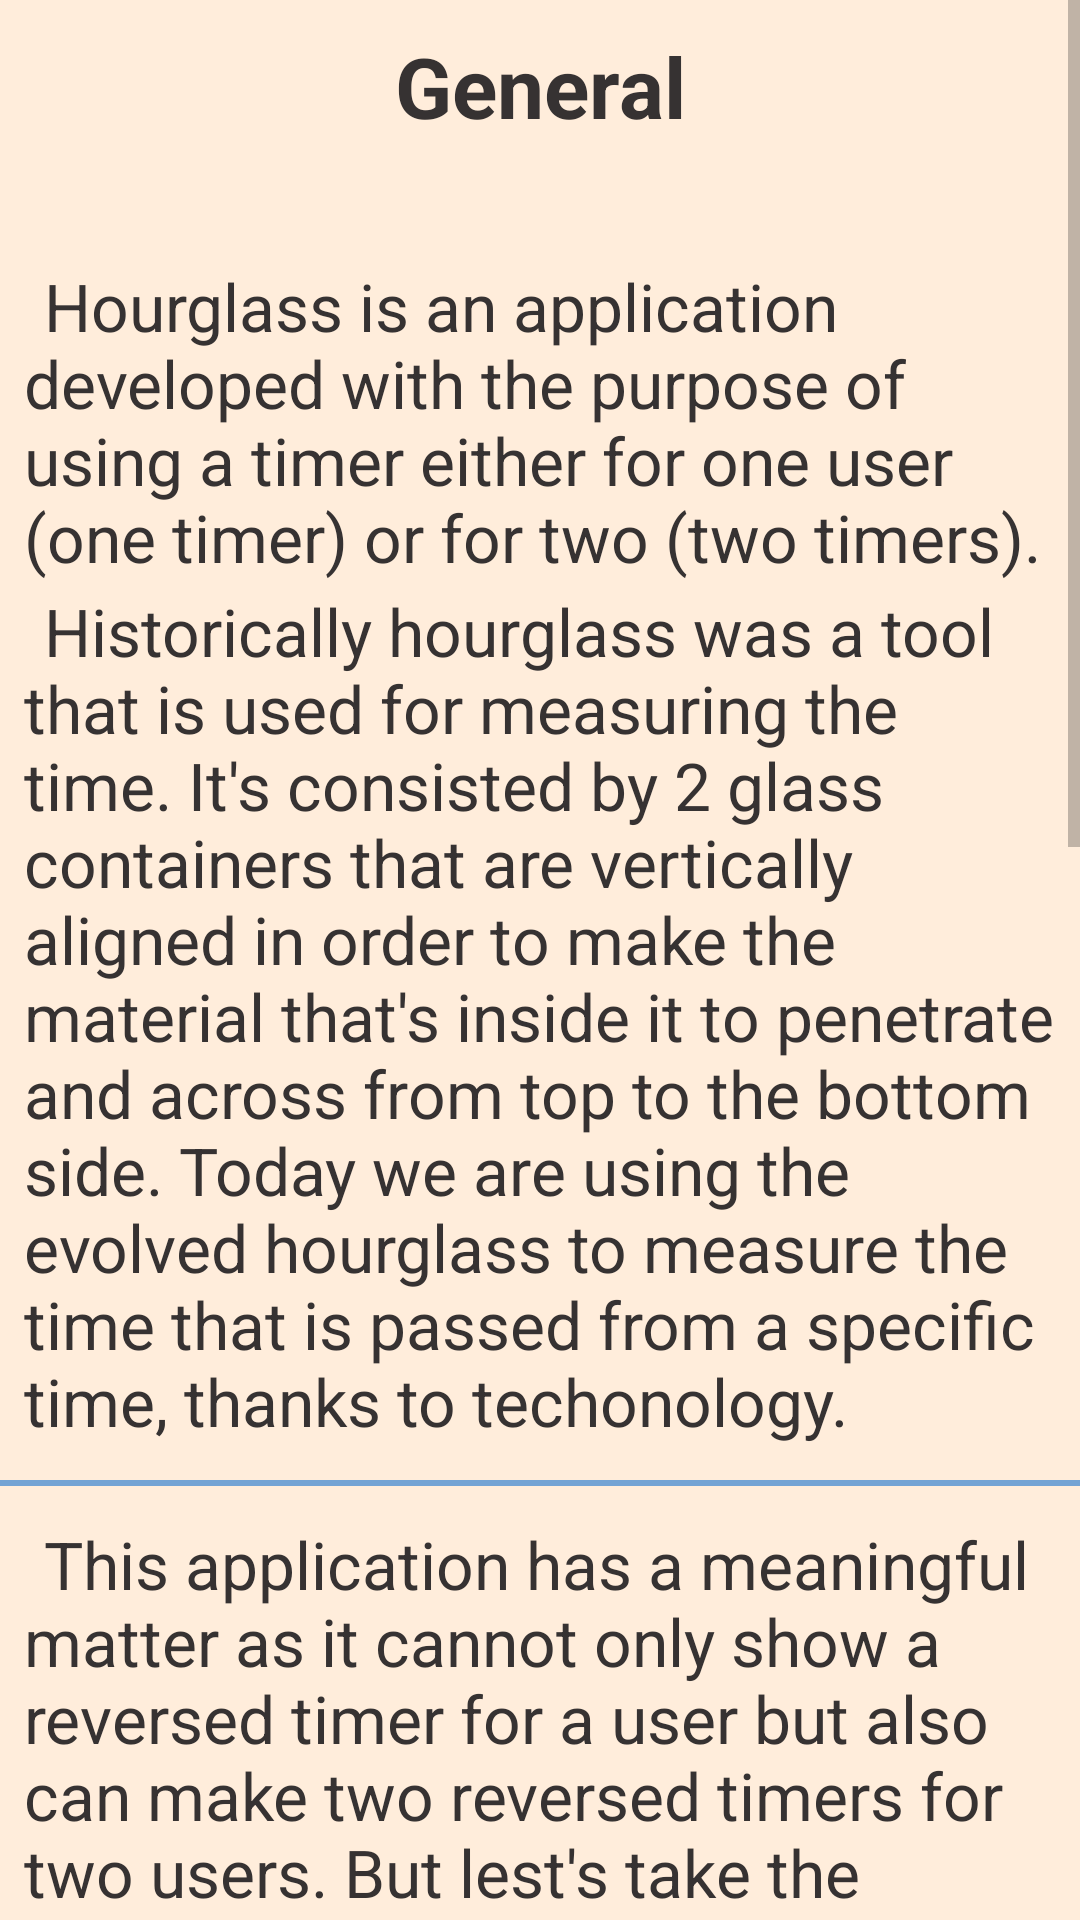

Write the Android layout XML for this screen, with the resource values it uses.
<!-- AndroidManifest.xml: application theme Theme.Hourglass -->
<!-- res/layout/fragment_general_manual.xml -->
<?xml version="1.0" encoding="utf-8"?>
<FrameLayout xmlns:android="http://schemas.android.com/apk/res/android"
    xmlns:app="http://schemas.android.com/apk/res-auto"
    xmlns:tools="http://schemas.android.com/tools"
    android:layout_width="match_parent"
    android:layout_height="match_parent"
    android:background="?android:attr/colorBackground"
    tools:context=".settings.manual.GeneralManualFragment">

    <ScrollView
        android:layout_width="match_parent"
        android:layout_height="match_parent">

        <androidx.constraintlayout.motion.widget.MotionLayout
            android:id="@+id/generalManual_motionLayout"
            android:layout_width="match_parent"
            android:layout_height="wrap_content"
            app:layoutDescription="@xml/fragment_general_manual_xml_motionlayout_scene">

            <TextView
                android:id="@+id/header_generalManual_txt"
                android:layout_width="wrap_content"
                android:layout_height="wrap_content"
                android:layout_marginTop="10dp"
                android:text="@string/generalManual_title_txt"
                android:textAppearance="@style/txt_header_manual"
                app:layout_constraintEnd_toEndOf="parent"
                app:layout_constraintStart_toStartOf="parent"
                app:layout_constraintTop_toTopOf="parent" />

            <TextView
                android:id="@+id/body1_generalManual_txt"
                android:layout_width="match_parent"
                android:layout_height="0dp"
                android:layout_marginStart="8dp"
                android:layout_marginTop="40dp"
                android:layout_marginEnd="8dp"
                android:text="@string/generalManual_body1_txt"
                android:textAppearance="@style/txt_body_manual"
                app:layout_constraintStart_toStartOf="parent"
                app:layout_constraintTop_toBottomOf="@id/header_generalManual_txt" />

            <TextView
                android:id="@+id/body2_generalManual_txt"
                android:layout_width="match_parent"
                android:layout_height="0dp"
                android:layout_marginStart="8dp"
                android:layout_marginTop="2dp"
                android:layout_marginEnd="8dp"
                android:text="@string/generalManual_body2_txt"
                android:textAppearance="@style/txt_body_manual"
                app:layout_constraintStart_toStartOf="parent"
                app:layout_constraintTop_toBottomOf="@id/body1_generalManual_txt" />

            <View
                android:id="@+id/view"
                android:layout_width="match_parent"
                android:layout_height="2dp"
                android:background="?attr/colorSecondary"
                app:layout_constraintBottom_toTopOf="@+id/body3_generalManual_txt"
                app:layout_constraintStart_toStartOf="parent"
                app:layout_constraintTop_toBottomOf="@+id/body2_generalManual_txt" />

            <TextView
                android:id="@+id/body3_generalManual_txt"
                android:layout_width="match_parent"
                android:layout_height="0dp"
                android:layout_marginStart="8dp"
                android:layout_marginTop="25dp"
                android:layout_marginEnd="8dp"
                android:text="@string/generalManual_body3_txt"
                android:textAppearance="@style/txt_body_manual"
                app:layout_constraintStart_toStartOf="parent"
                app:layout_constraintTop_toBottomOf="@id/body2_generalManual_txt" />

            <TextView
                android:id="@+id/body4_generalManual_txt"
                android:layout_width="match_parent"
                android:layout_height="0dp"
                android:layout_marginStart="8dp"
                android:layout_marginTop="2dp"
                android:layout_marginEnd="8dp"
                android:text="@string/generalManual_body4_txt"
                android:textAppearance="@style/txt_body_manual"
                app:layout_constraintStart_toStartOf="parent"
                app:layout_constraintTop_toBottomOf="@id/body3_generalManual_txt" />

            <TextView
                android:id="@+id/body5_generalManual_txt"
                android:layout_width="match_parent"
                android:layout_height="0dp"
                android:layout_marginStart="8dp"
                android:layout_marginTop="2dp"
                android:layout_marginEnd="8dp"
                android:text="@string/generalManual_body5_txt"
                android:textAppearance="@style/txt_body_manual"
                app:layout_constraintStart_toStartOf="parent"
                app:layout_constraintTop_toBottomOf="@id/body4_generalManual_txt" />

            <TextView
                android:id="@+id/body6_generalManual_txt"
                android:layout_width="match_parent"
                android:layout_height="0dp"
                android:layout_marginStart="8dp"
                android:layout_marginTop="2dp"
                android:layout_marginEnd="8dp"
                android:text="@string/generalManual_body6_txt"
                android:textAppearance="@style/txt_body_manual"
                app:layout_constraintStart_toStartOf="parent"
                app:layout_constraintTop_toBottomOf="@id/body5_generalManual_txt" />

        </androidx.constraintlayout.motion.widget.MotionLayout>
    </ScrollView>

</FrameLayout>
<!-- resources referenced by this layout -->
<resources>
  <string name="generalManual_body1_txt">\tHourglass is an application developed with the purpose of using a timer either for one user (one timer) or for two (two timers).</string>
  <string name="generalManual_body2_txt">\tHistorically hourglass was a tool that is used for measuring the time. It\'s consisted by 2 glass containers that are vertically aligned in order to make the material that\'s inside it to penetrate and across from top to the bottom side. Today we are using the evolved hourglass to measure the time that is passed from a specific time, thanks to techonology.</string>
  <string name="generalManual_body3_txt">\tThis application has a meaningful matter as it cannot only show a reversed timer for a user but also can make two reversed timers for two users. But lest\'s take the things in order.</string>
  <string name="generalManual_body4_txt">\tAt first, in the main menu are two buttons which the mode of hourglass is depended by. The \'set time\' button is used to set the minutes and seconds of timer. Also there is a box that if it\'s clicked the timer will contain the pause option. Lastly there are three buttons, each of them stores the time of your own preference, for future use. The \'players\' button is used to set the number of users or, if you\'d like, the number of timers. In the case the picked users are two, you can apply the name of each one to separate which timer is whom.</string>
  <string name="generalManual_body5_txt">\tSo, there are four types of displayed timers, which are: 1 player with pause (1PWP), 1 player no pause (1PNP), 2 players with pause (2PWP), 2 players no pause (2PNP). By hitting the \'start\' button of the main menu, the corresponding timer/s is/are displayed according to your given picks.</string>
  <string name="generalManual_body6_txt">\tFinally, there is the settings button, that\'s described in the settings manual section.</string>
  <string name="generalManual_title_txt">General</string>
  <style name="txt_body_manual" parent="Theme.MaterialComponents.DayNight.NoActionBar">
          <item name="android:textSize"> 22sp </item>
          <item name="android:textStyle"> normal </item>
          <item name="android:textColor">?android:attr/colorForeground</item>
      </style>
  <style name="txt_header_manual">
          <item name="android:textSize"> 28sp </item>
          <item name="android:textStyle"> bold </item>
          <item name="android:textColor">?android:attr/colorForeground</item>
      </style>
  <color name="sand_100">#FFEDDB</color>
  <color name="sand_400">#D4A373</color>
  <color name="white">#FFFFFF</color>
  <color name="teal_400">#73A3D4</color>
  <color name="teal_300">#82C0CC</color>
  <color name="light_green_200">#FFBACBA9</color>
  <color name="light_green_200_A50">#80BACBA9</color>
  <color name="black">#FF000000</color>
  <color name="blue_700">#377CD4</color>
  <color name="dark_grey">#363232</color>
</resources>
